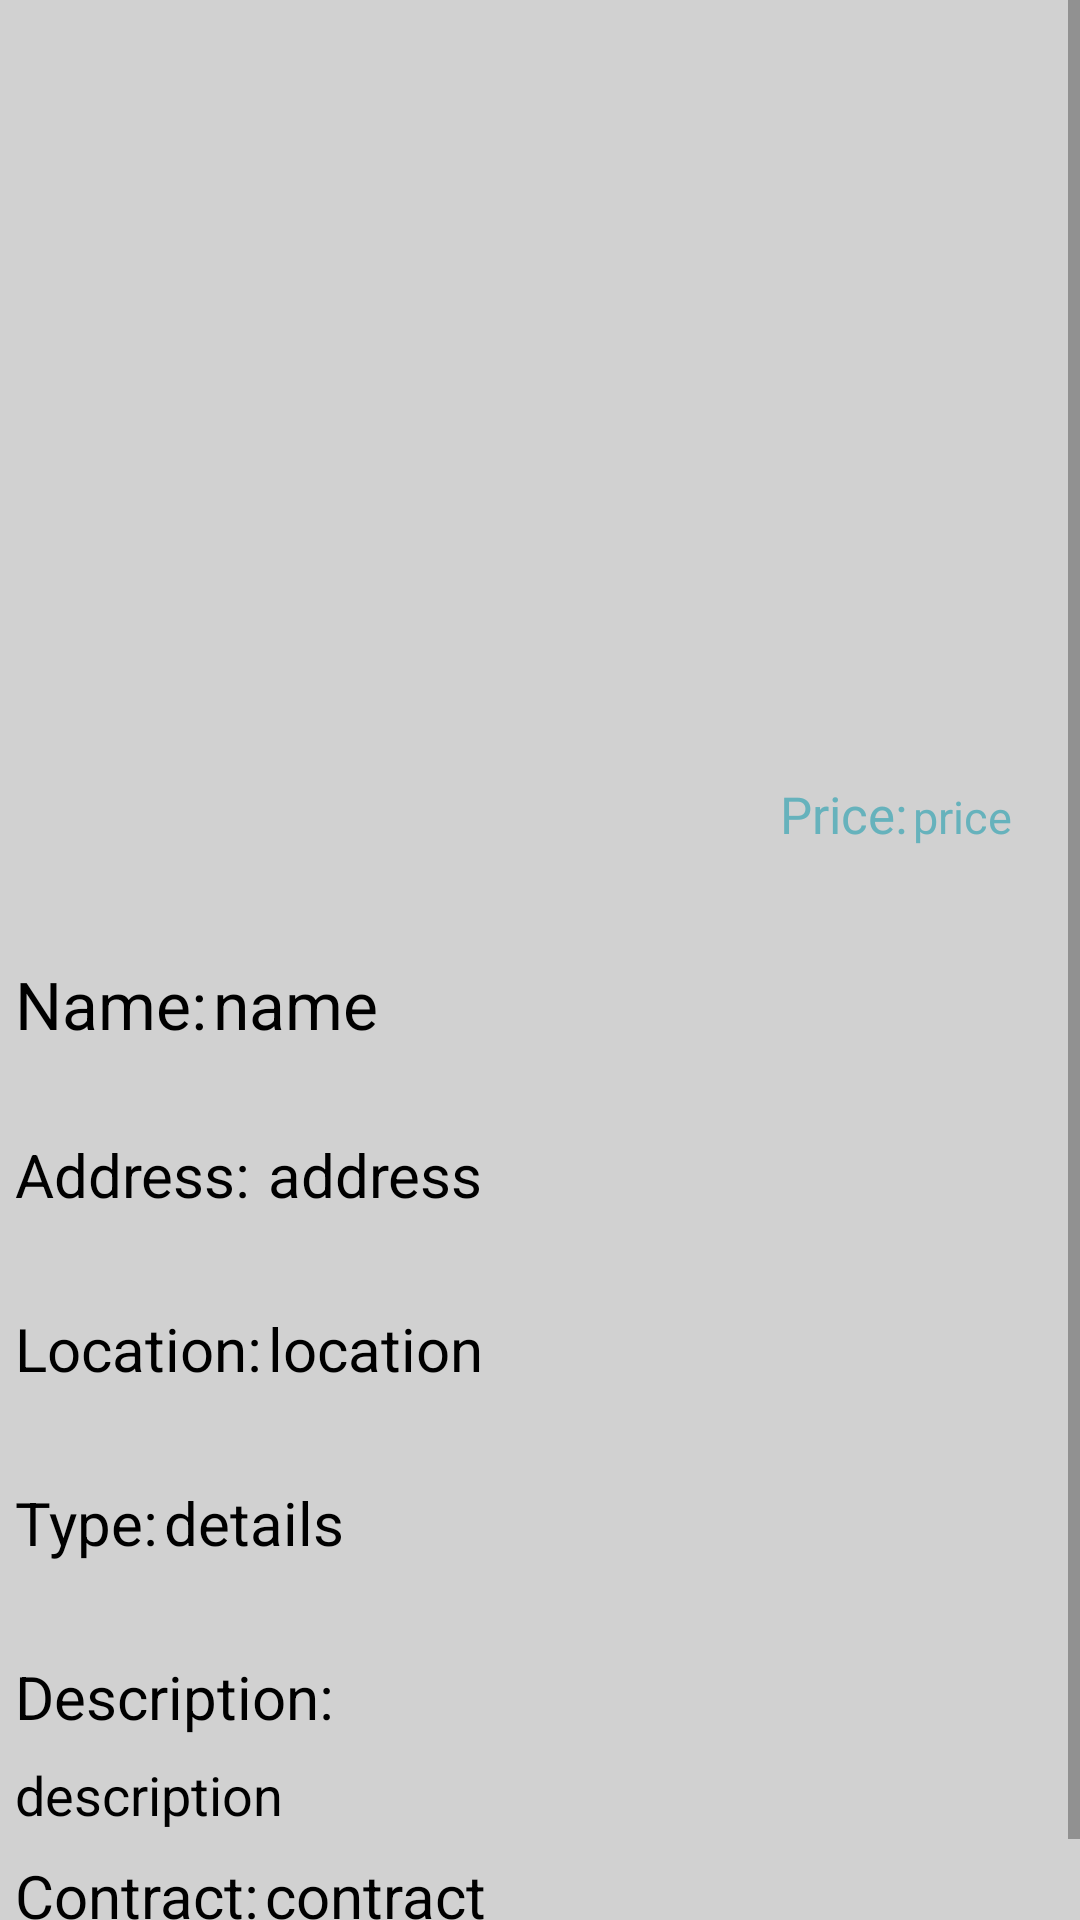

Here is an Android app screen rendered from its layout file. Give the layout XML and the strings, colors and styles it references.
<!-- AndroidManifest.xml: application theme Theme.Project_last -->
<!-- res/layout/activity_my_detail_list.xml -->
<?xml version="1.0" encoding="utf-8"?>
<ScrollView xmlns:android="http://schemas.android.com/apk/res/android"
    xmlns:tools="http://schemas.android.com/tools"
    android:layout_width="match_parent"
    android:background="#D1D1D1"
    android:gravity="start"
    android:layout_height="match_parent"
    tools:context=".Details_list.My_detail_list">

    <LinearLayout
        android:orientation="vertical"
        android:layout_width="match_parent"
        android:layout_height="match_parent">


        <RelativeLayout
            android:layout_width="match_parent"
            android:gravity="center"
            android:layout_height="300dp">

            <ImageView
                android:id="@+id/image"
                android:layout_width="match_parent"
                android:layout_height="match_parent"
                android:scaleType="centerCrop"
                android:src="@drawable/demo_pic" />

            <TextView
                android:id="@+id/tv3"
                android:layout_width="wrap_content"
                android:layout_height="40dp"
                android:layout_marginLeft="260dp"
                android:layout_marginTop="260dp"
                android:text="Price:"
                android:textColor="#66B2BC"
                android:textSize="17dp" />

            <TextView
                android:id="@+id/price"
                android:elevation="10dp"
                android:layout_width="wrap_content"
                android:paddingTop="2dp"
                android:layout_height="40dp"
                android:layout_marginLeft="2dp"
                android:layout_marginTop="260dp"
                android:layout_toEndOf="@id/tv3"
                android:lines="1"
                android:text="price"
                android:textColor="#66B2BC"
                android:textSize="15dp" />


        </RelativeLayout>

        <RelativeLayout
            android:layout_width="match_parent"
            android:layout_height="match_parent"
            android:background="#D1D1D1"
            android:gravity="start"
            android:paddingLeft="5dp"
            android:paddingTop="20dp"
            android:paddingRight="5dp"
            android:paddingBottom="5dp">


            <TextView
                android:id="@+id/tv1"
                android:layout_width="wrap_content"
                android:layout_height="50dp"
                android:layout_marginRight="2dp"
                android:lines="1"
                android:text="Name:"
                android:textColor="@color/black"
                android:textSize="22dp" />

            <TextView
                android:id="@+id/name"
                android:layout_width="270dp"
                android:layout_height="50dp"
                android:layout_toEndOf="@id/tv1"
                android:lines="1"
                android:text="name"
                android:textColor="@color/black"
                android:textSize="22dp" />

            <TextView
                android:id="@+id/tv21"
                android:layout_width="wrap_content"
                android:layout_height="50dp"
                android:layout_below="@id/name"
                android:layout_marginTop="8dp"
                android:layout_marginRight="2dp"
                android:lines="2"
                android:text="Address:"
                android:textColor="@color/black"
                android:textSize="20dp" />
            <TextView
                android:id="@+id/address"
                android:layout_width="270dp"
                android:layout_height="50dp"
                android:layout_below="@id/name"
                android:layout_marginTop="8dp"
                android:layout_toEndOf="@+id/tv2"
                android:lines="2"
                android:text="address"
                android:textColor="@color/black"
                android:textSize="20dp" />


            <TextView
                android:id="@+id/tv2"
                android:layout_width="wrap_content"
                android:layout_height="50dp"
                android:layout_below="@id/tv21"
                android:layout_marginTop="8dp"
                android:layout_marginRight="2dp"
                android:lines="2"
                android:text="Location:"
                android:textColor="@color/black"
                android:textSize="20dp" />

            <TextView
                android:id="@+id/location"
                android:layout_width="270dp"
                android:layout_height="50dp"
                android:layout_below="@id/address"
                android:layout_marginTop="8dp"
                android:layout_toEndOf="@+id/tv2"
                android:lines="2"
                android:text="location"
                android:textColor="@color/black"
                android:textSize="20dp" />

            <TextView
                android:id="@+id/tv5"
                android:layout_width="wrap_content"
                android:layout_height="50dp"
                android:layout_below="@id/location"
                android:layout_marginTop="8dp"
                android:lines="2"
                android:paddingRight="2dp"
                android:text="Type:"
                android:textColor="@color/black"
                android:textSize="20dp" />

            <TextView
                android:id="@+id/cdetails"
                android:layout_width="350dp"
                android:layout_height="50dp"
                android:layout_below="@id/location"
                android:layout_marginTop="8dp"
                android:layout_toEndOf="@+id/tv5"
                android:lines="2"
                android:text="details"
                android:textColor="@color/black"
                android:textSize="20dp" />

            <TextView
                android:id="@+id/tv6"
                android:layout_width="350dp"
                android:layout_height="30dp"
                android:layout_below="@id/cdetails"
                android:layout_marginTop="8dp"
                android:lines="2"
                android:text="Description:"
                android:textColor="@color/black"
                android:textSize="20dp" />

            <TextView
                android:id="@+id/description"
                android:layout_width="350dp"
                android:layout_height="match_parent"
                android:layout_below="@id/tv6"
                android:layout_marginTop="4dp"
                android:text="description"
                android:textColor="@color/black"
                android:textSize="18dp" />

            <TextView
                android:id="@+id/tv7"
                android:layout_width="wrap_content"
                android:layout_height="45dp"
                android:layout_below="@id/description"
                android:layout_marginTop="8dp"
                android:lines="2"
                android:paddingRight="2dp"
                android:text="Contract:"
                android:textColor="@color/black"
                android:textSize="20dp" />

            <TextView
                android:id="@+id/contract"
                android:layout_width="270dp"
                android:layout_height="45dp"
                android:layout_below="@id/description"
                android:layout_marginTop="8dp"
                android:layout_toEndOf="@+id/tv7"
                android:lines="2"
                android:text="contract"
                android:textColor="@color/black"
                android:textSize="20dp" />
        </RelativeLayout>
    </LinearLayout>
</ScrollView>
<!-- resources referenced by this layout -->
<resources>
  <color name="black">#FF000000</color>
  <style name="Theme.Project_last" parent="Theme.AppCompat.DayNight.DarkActionBar">
          
          <item name="colorPrimary">@color/purple_200</item>
          <item name="colorPrimaryVariant">@color/skyBlue</item>
          <item name="colorOnPrimary">@color/black</item>
          
          <item name="colorSecondary">@color/teal_200</item>
          <item name="colorSecondaryVariant">@color/teal_700</item>
          <item name="colorOnSecondary">@color/black</item>
          
          <item name="android:statusBarColor" tools:targetApi="l">?attr/colorPrimaryVariant</item>
          
      </style>
  <color name="purple_200">#4DD3E4</color>
  <color name="skyBlue">#4DD3E4</color>
  <color name="teal_200">#FF03DAC5</color>
  <color name="teal_700">#FF018786</color>
</resources>
